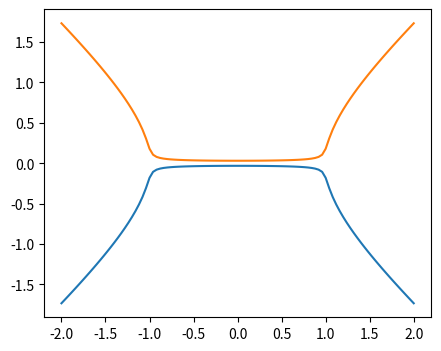
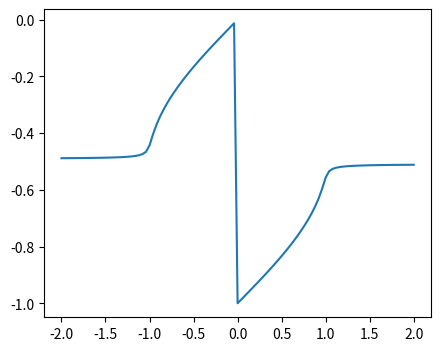

Recreate these plots in Python, in order.
#%%
import numpy as np
import matplotlib.pyplot as plt


##### 線形な場合 #####

def Hamiltonian(delta=1,kappa=1, theta=0):
    iks = 1.j * kappa * np.exp(1.j * theta)
    H = np.array([[delta, iks], [iks, -delta]])
    return H

npr_delta = np.linspace(-2,2,101)
kappa = 1
theta = np.pi*0.01

npr_w = np.zeros((len(npr_delta),2), dtype=complex)
npr_v = np.zeros((len(npr_delta),2,2), dtype=complex)
npr_H = np.zeros((len(npr_delta),2,2), dtype=complex)
npr_phase = np.zeros(len(npr_delta))

for i, delta in enumerate(npr_delta):
    H = Hamiltonian(delta, kappa, theta)
    npr_H[i] = H
    w, v = np.linalg.eig(H)
    npr_w[i] = w
    npr_v[i] = v

    # 虚部の小さいほうのidxを取得
    #idx = np.argmin(np.abs(np.imag(w)))
    v_idx = v[:,0]#[:,idx]
    phase = np.angle(v_idx[1] / v_idx[0]) / np.pi
    npr_phase[i] = phase

# sort
for i in range(1, len(npr_delta)):
    d1 = npr_w[i] - npr_w[i-1]
    d2 = npr_w[i] - npr_w[i-1][::-1]
    if np.abs(d1[0]) > np.abs(d2[0]):
        npr_w[i] = npr_w[i][::-1]
        npr_v[i] = npr_v[i][:,::-1]
        npr_phase[i] = -npr_phase[i]

    
plt.figure(figsize=(5,4))
plt.plot(npr_delta, npr_w[:,0], label='w0')
plt.plot(npr_delta, npr_w[:,1], label='w1')
plt.show()

plt.figure(figsize=(5,4))
plt.plot(npr_delta, npr_phase, label='phase')
plt.show()



#%%
##### 非線形な場合 #####
from scipy.optimize import minimize

def loss(H, arg):
    omega = arg[0] + 1.j * arg[1]    
    x_0 = 1 #+ 1.j * arg[2]
    x_1 = arg[2] + 1.j * arg[3]
    x0 = np.array([x_0, x_1])

    v = H @ x0 - omega* x0
    loss = np.conj(v).T @ v

    return loss.real


H_ep = Hamiltonian(0, 1, 0)
def loss_opt(arg):
    return loss(H_ep, arg)
np.random.seed(0)
#x0 = np.random.rand(4)
x0 = np.array([0, 0, -1, 0])
res = minimize(loss_opt, x0, tol=1e-20)

omega = res.x[0] + 1.j * res.x[1]
x = np.array([1, res.x[2] + 1.j * res.x[3]])
#x = np.concatenate([np.array([1]), res.x[1:]])
x /= np.linalg.norm(x)
print("omega: ", omega)
print("x: ", x)
print("\n")

print(res)
print("\n")

# debug
w, v = np.linalg.eig(H_ep)
print("omega_theo: ", w)
print("vec_theo: \n", v)
print("\n")
